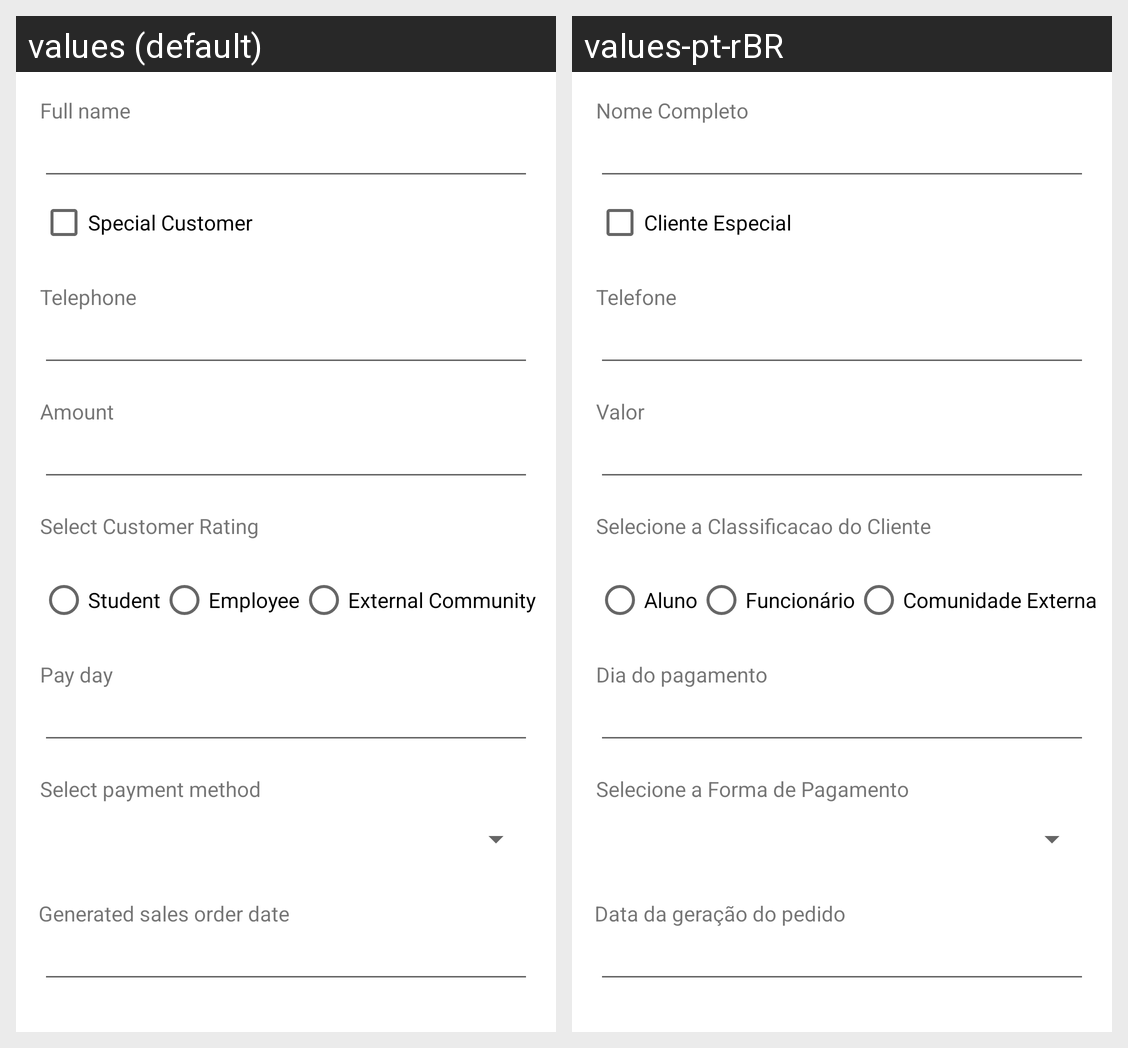

Locale-by-locale string values for the Android screen shown in this grid:
Android screen res/layout/activity_venda.xml rendered under 2 locales, left to right: values (default), values-pt-rBR. Device: Nexus 5 (rendered at 1080×1920; each locale shown at half size, 540×960, under a caption strip naming it); theme Theme.Gestao_De_Brigadeiros.
Strings drawn on this screen, with the default value and each locale's value (text and hints the layout hard-codes, and strings that could not be matched under every locale, appear in the picture but are not listed):

nome_completo
  values: Full name
  values-pt-rBR: Nome Completo

cliente_especial
  values: Special Customer
  values-pt-rBR: Cliente Especial

telefone
  values: Telephone
  values-pt-rBR: Telefone

pagamento
  values: Amount
  values-pt-rBR: Valor

selecione_a_classificacao_cliente
  values: Select Customer Rating
  values-pt-rBR: Selecione a Classificacao do Cliente

aluno
  values: Student
  values-pt-rBR: Aluno

funcionario
  values: Employee
  values-pt-rBR: Funcionário

comunidade_externa
  values: External Community
  values-pt-rBR: Comunidade Externa

data_pagamento
  values: Pay day
  values-pt-rBR: Dia do pagamento

selecione_forma_de_pagamento
  values: Select payment method
  values-pt-rBR: Selecione a Forma de Pagamento

data_ordem_venda
  values: Generated sales order date
  values-pt-rBR: Data da geração do pedido
